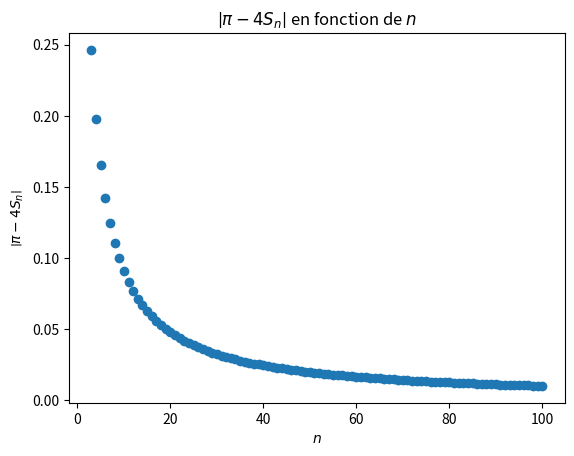

Here is the Python script that generated this plot:
import numpy as np
import matplotlib.pyplot as plt
from sympy import *
init_printing()

k=Symbol("k",integer=True,positive=True)
e = Symbol(r"\varepsilon", real=True, positive=True) # définit epsilon positif

e=0.1
def truncated_qa(n):
    return Sum((-1)**k/(2*k+1), (k, 0, n)).doit().evalf()

def tr_qa_increase(e):
    n=1
    while (Abs((pi-4*truncated_qa(n)))).evalf() >= e:
        n=n+1
    return n

print(tr_qa_increase(0.05))

l = [(n,(Abs((pi-4*truncated_qa(n)))).evalf()) for n in range(3,101)]
plt.scatter(*zip(*l))
plt.title(r'$\left|\pi -4 S_n\right|$ en fonction de $n$')
plt.xlabel(r'$n$')
plt.ylabel(r'$\left|\pi -4 S_n\right|$')
plt.show()
